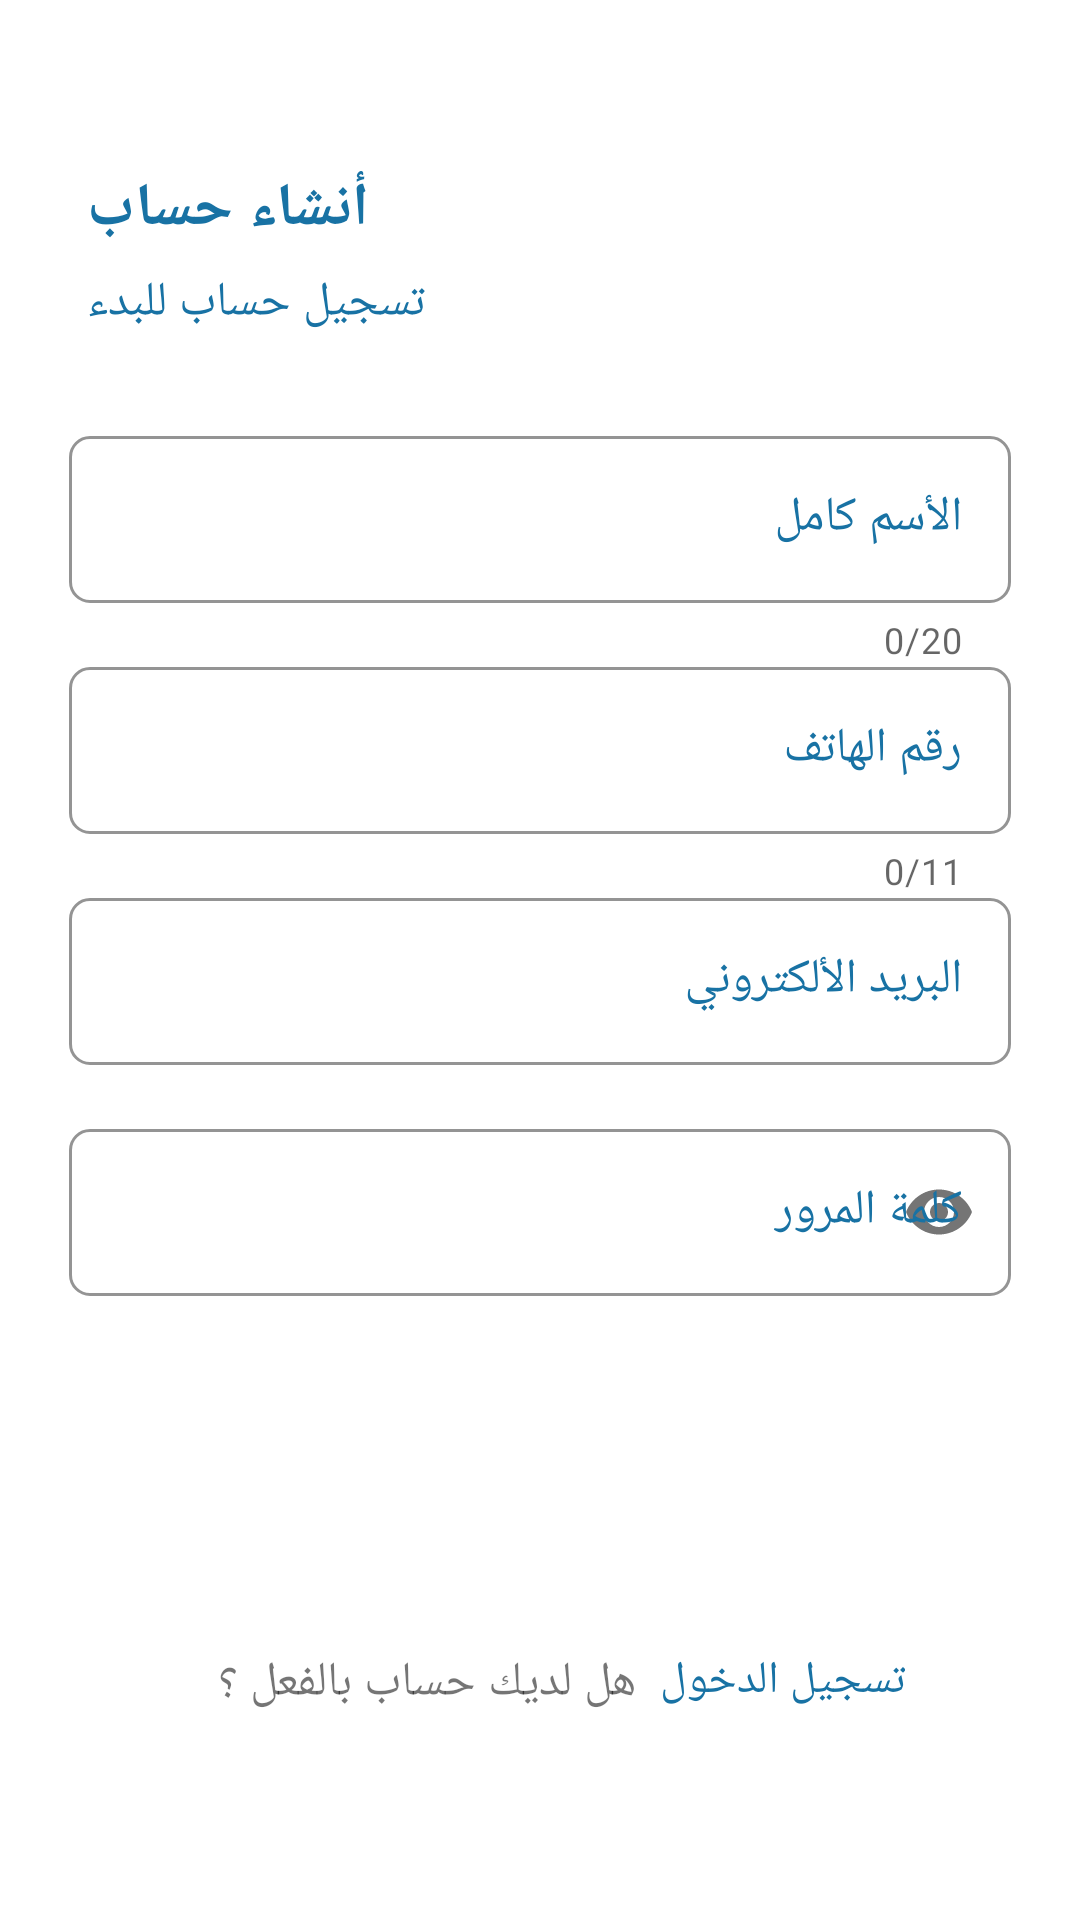

Here is an Android app screen rendered from its layout file. Give the layout XML and the strings, colors and styles it references.
<!-- AndroidManifest.xml: application theme AppTheme -->
<!-- res/layout/activity_register.xml -->
<?xml version="1.0" encoding="utf-8"?>
<androidx.constraintlayout.widget.ConstraintLayout xmlns:android="http://schemas.android.com/apk/res/android"
    xmlns:app="http://schemas.android.com/apk/res-auto"
    xmlns:tools="http://schemas.android.com/tools"
    tools:context=".RegisterActivity"
    android:background="@drawable/rectangle_35"
    android:layout_width="match_parent"
    android:layout_height="match_parent">

    <TextView
        android:id="@+id/textView2"
        android:layout_width="wrap_content"
        android:layout_height="wrap_content"
        android:layout_marginStart="29dp"
        android:layout_marginTop="56dp"
        android:fontFamily="serif"
        android:gravity="center"
        android:text="أنشاء حساب"
        android:textColor="#1872A4"
        android:textSize="20sp"
        android:textStyle="bold"
        app:layout_constraintStart_toStartOf="parent"
        app:layout_constraintTop_toTopOf="parent" />

    <TextView
        android:id="@+id/textView"
        android:layout_width="wrap_content"
        android:layout_height="wrap_content"
        android:layout_marginStart="29dp"
        android:layout_marginTop="90dp"
        android:gravity="center"
        android:text="تسجيل حساب للبدء"
        android:textSize="16sp"
        android:textColor="#1872A4"
        app:layout_constraintStart_toStartOf="parent"
        app:layout_constraintTop_toTopOf="parent" />

    <com.google.android.material.textfield.TextInputLayout
        android:id="@+id/FullName"
        style="@style/Widget.MaterialComponents.TextInputLayout.OutlinedBox"
        android:gravity="right"
        android:layout_width="match_parent"
        android:layout_height="wrap_content"
        app:errorEnabled="true"
        app:counterEnabled="true"
        app:counterMaxLength="20"
        android:layout_marginStart="23dp"
        android:layout_marginTop="140dp"
        android:layout_marginEnd="23dp"
        android:ems="10"
        android:textColorHint="#1872A4"
        app:boxCornerRadiusBottomEnd="7dp"
        app:boxCornerRadiusBottomStart="7dp"
        app:boxCornerRadiusTopEnd="7dp"
        app:boxCornerRadiusTopStart="7dp"
        app:boxStrokeColor="#666666"
        app:boxStrokeWidthFocused="1dp"
        app:hintTextColor="#1872A4"
        app:layout_constraintEnd_toEndOf="parent"
        app:layout_constraintStart_toStartOf="parent"
        app:layout_constraintTop_toTopOf="parent">

        <com.google.android.material.textfield.TextInputEditText
            android:layout_width="match_parent"
            android:layout_height="match_parent"
            android:gravity="right|center"
            android:hint="الأسم كامل"
            android:inputType="text"
            android:textColorHint="#1872A4" />
    </com.google.android.material.textfield.TextInputLayout>

    <com.google.android.material.textfield.TextInputLayout
        android:id="@+id/phone"
        style="@style/Widget.MaterialComponents.TextInputLayout.OutlinedBox"
        android:gravity="right"
        android:layout_width="match_parent"
        android:layout_height="wrap_content"
        android:layout_marginStart="23dp"
        android:layout_marginTop="217dp"
        android:layout_marginEnd="23dp"
        app:errorEnabled="true"
        app:counterEnabled="true"
        app:counterMaxLength="11"
        android:ems="10"
        android:textColorHint="#1872A4"
        app:boxCornerRadiusBottomEnd="7dp"
        app:boxCornerRadiusBottomStart="7dp"
        app:boxCornerRadiusTopEnd="7dp"
        app:boxCornerRadiusTopStart="7dp"
        app:boxStrokeColor="#666666"
        app:boxStrokeWidthFocused="1dp"
        app:hintTextColor="#1872A4"
        app:layout_constraintEnd_toEndOf="parent"
        app:layout_constraintStart_toStartOf="parent"
        app:layout_constraintTop_toTopOf="parent">

        <com.google.android.material.textfield.TextInputEditText
            android:layout_width="match_parent"
            android:layout_height="match_parent"
            android:gravity="right|center"
            android:hint="رقم الهاتف"
            android:inputType="phone"
            android:textColorHint="#1872A4" />
    </com.google.android.material.textfield.TextInputLayout>

    <com.google.android.material.textfield.TextInputLayout
        android:id="@+id/email_et1"
        style="@style/Widget.MaterialComponents.TextInputLayout.OutlinedBox"
        android:gravity="right"
        android:layout_width="match_parent"
        android:layout_height="wrap_content"
        android:layout_marginStart="23dp"
        android:layout_marginTop="294dp"
        android:layout_marginEnd="23dp"
        android:ems="15"
        android:textColorHint="#1872A4"
        app:boxCornerRadiusBottomEnd="7dp"
        app:boxCornerRadiusBottomStart="7dp"
        app:boxCornerRadiusTopEnd="7dp"
        app:boxCornerRadiusTopStart="7dp"
        app:boxStrokeColor="#666666"
        app:boxStrokeWidthFocused="1dp"
        app:errorEnabled="true"
        app:hintTextColor="#1872A4"
        app:layout_constraintEnd_toEndOf="parent"
        app:layout_constraintStart_toStartOf="parent"
        app:layout_constraintTop_toTopOf="parent">

        <com.google.android.material.textfield.TextInputEditText
            android:layout_width="match_parent"
            android:layout_height="match_parent"
            android:gravity="right|center"
            android:hint="البريد الألكتروني"
            android:inputType="textEmailAddress"
            android:textColorHint="#1872A4" />
    </com.google.android.material.textfield.TextInputLayout>

    <ProgressBar
        android:id="@+id/progressBar4"
        style="?android:attr/progressBarStyle"
        android:layout_width="wrap_content"
        android:layout_height="wrap_content"
        android:layout_marginTop="20dp"
        app:layout_constraintEnd_toEndOf="parent"
        app:layout_constraintStart_toStartOf="parent"
        app:layout_constraintTop_toBottomOf="@+id/pa_et1" />

    <com.google.android.material.textfield.TextInputLayout
        android:id="@+id/pa_et1"
        style="@style/Widget.MaterialComponents.TextInputLayout.OutlinedBox"
        android:gravity="right"
        android:layout_width="match_parent"
        android:layout_height="wrap_content"
        android:layout_marginStart="23dp"
        android:layout_marginTop="371dp"
        android:layout_marginEnd="23dp"
        android:ems="10"
        android:textColorHint="#1872A4"
        app:boxCornerRadiusBottomEnd="7dp"
        app:boxCornerRadiusBottomStart="7dp"
        app:boxCornerRadiusTopEnd="7dp"
        app:boxCornerRadiusTopStart="7dp"
        app:boxStrokeColor="#666666"
        app:boxStrokeWidthFocused="1dp"
        app:counterMaxLength="8"
        app:errorEnabled="true"
        app:hintTextColor="#1872A4"
        app:layout_constraintEnd_toEndOf="parent"
        app:layout_constraintStart_toStartOf="parent"
        app:layout_constraintTop_toTopOf="parent"
        app:passwordToggleEnabled="true">

        <com.google.android.material.textfield.TextInputEditText
            android:layout_width="match_parent"
            android:layout_height="match_parent"
            android:gravity="right|center"
            android:hint="كلمة المرور"
            android:inputType="textPassword"
            android:textColorHint="#1872A4" />

    </com.google.android.material.textfield.TextInputLayout>

    <androidx.appcompat.widget.AppCompatButton
        android:id="@+id/SignUp"
        android:layout_width="0dp"
        android:layout_height="wrap_content"
        android:layout_marginStart="23dp"
        android:layout_marginTop="460dp"
        android:layout_marginEnd="23dp"
        android:background="@drawable/rectangle_52"
        android:gravity="center"
        android:text="أنشاء حساب"
        android:textSize="20sp"
        android:textAllCaps="false"
        android:textColor="#FFFFFF"
        app:layout_constraintEnd_toEndOf="parent"
        app:layout_constraintHorizontal_bias="0.0"
        app:layout_constraintStart_toStartOf="parent"
        app:layout_constraintTop_toTopOf="parent" />

    <TextView
        android:id="@+id/textView4"
        android:layout_width="wrap_content"
        android:layout_height="wrap_content"
        android:layout_marginTop="550dp"
        android:gravity="center"
        android:text="هل لديك حساب بالفعل ؟ "
        android:textSize="16sp"
        app:layout_constraintEnd_toEndOf="parent"
        app:layout_constraintHorizontal_bias="0.317"
        app:layout_constraintStart_toStartOf="parent"
        app:layout_constraintTop_toTopOf="parent" />

    <TextView
        android:id="@+id/Signin_tv"
        android:layout_width="wrap_content"
        android:layout_height="wrap_content"
        android:layout_marginStart="8dp"
        android:layout_marginTop="550dp"
        android:layout_marginEnd="76dp"
        android:gravity="center"
        android:text="تسجيل الدخول"
        android:textSize="15sp"
        android:textColor="#1872A4"
        app:layout_constraintEnd_toEndOf="parent"
        app:layout_constraintHorizontal_bias="0.0"
        app:layout_constraintStart_toEndOf="@+id/textView4"
        app:layout_constraintTop_toTopOf="parent" />


</androidx.constraintlayout.widget.ConstraintLayout>
<!-- resources referenced by this layout -->
<resources>
  <style name="AppTheme" parent="Theme.MaterialComponents.Light.DarkActionBar">
          
          <item name="colorPrimary">@color/colorPrimary</item>
          <item name="colorPrimaryDark">@color/colorPrimaryDark</item>
          <item name="colorAccent">@color/colorAccent</item>
          <item name="android:button">@color/colorPrimary</item>
      </style>
  <color name="colorPrimary">#0AB4FF</color>
  <color name="colorPrimaryDark">#0AB4FF</color>
  <color name="colorAccent">@android:color/darker_gray</color>
</resources>
